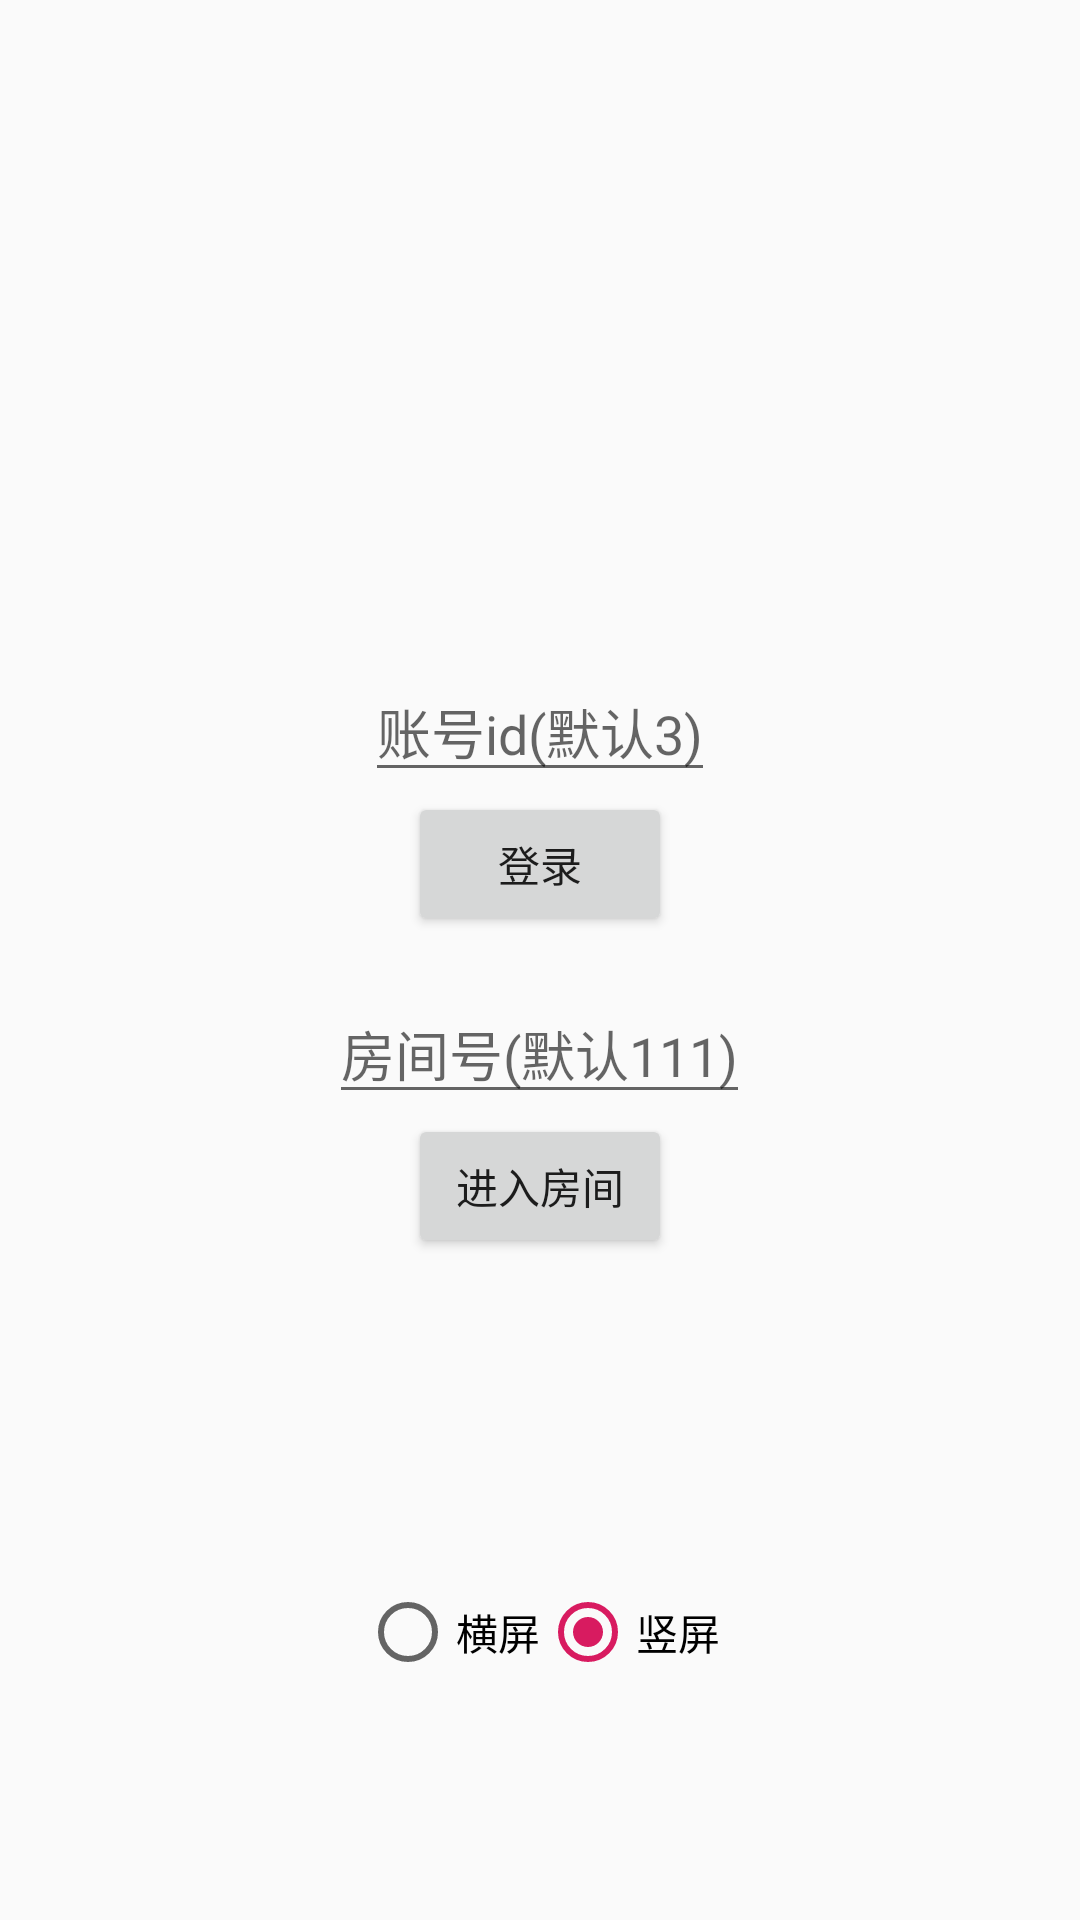

This screen was rendered from an Android layout file. Write that file and the resources it references.
<!-- AndroidManifest.xml: application theme AppTheme -->
<!-- res/layout/activity_main.xml -->
<?xml version="1.0" encoding="utf-8"?>
<FrameLayout xmlns:android="http://schemas.android.com/apk/res/android"
    xmlns:tools="http://schemas.android.com/tools"
    android:layout_width="match_parent"
    android:layout_height="match_parent"
    tools:context=".MainActivity">

    <LinearLayout
        android:orientation="vertical"
        android:gravity="center"
        android:layout_width="match_parent"
        android:layout_height="match_parent">

        <EditText
            android:id="@+id/et_id"
            android:layout_width="wrap_content"
            android:layout_height="wrap_content"
            android:hint="账号id(默认3)" />

        <Button
            android:id="@+id/btn_login"
            android:layout_width="wrap_content"
            android:layout_height="wrap_content"
            android:text="登录" />

        <EditText
            android:id="@+id/et_room"
            android:layout_marginTop="16dp"
            android:layout_width="wrap_content"
            android:layout_height="wrap_content"
            android:hint="房间号(默认111)" />

        <Button
            android:id="@+id/btn_enter"
            android:layout_width="wrap_content"
            android:layout_height="wrap_content"
            android:text="进入房间" />

    </LinearLayout>


    <RadioGroup
        android:id="@+id/rb_orientation"
        android:layout_width="match_parent"
        android:layout_height="wrap_content"
        android:layout_gravity="bottom"
        android:layout_marginBottom="80dp"
        android:gravity="center"
        android:orientation="horizontal">

        <RadioButton
            android:id="@+id/rb_land"
            android:layout_width="wrap_content"
            android:layout_height="wrap_content"
            android:text="横屏" />

        <RadioButton
            android:id="@+id/rb_por"
            android:layout_width="wrap_content"
            android:layout_height="wrap_content"
            android:checked="true"
            android:text="竖屏" />
    </RadioGroup>


</FrameLayout>
<!-- resources referenced by this layout -->
<resources>
  <style name="AppTheme" parent="Theme.AppCompat.Light.NoActionBar">
          
          <item name="colorPrimary">@color/colorPrimary</item>
          <item name="colorPrimaryDark">@color/colorPrimaryDark</item>
          <item name="colorAccent">@color/colorAccent</item>
      </style>
  <color name="colorPrimary">#008577</color>
  <color name="colorPrimaryDark">#00574B</color>
  <color name="colorAccent">#D81B60</color>
</resources>
